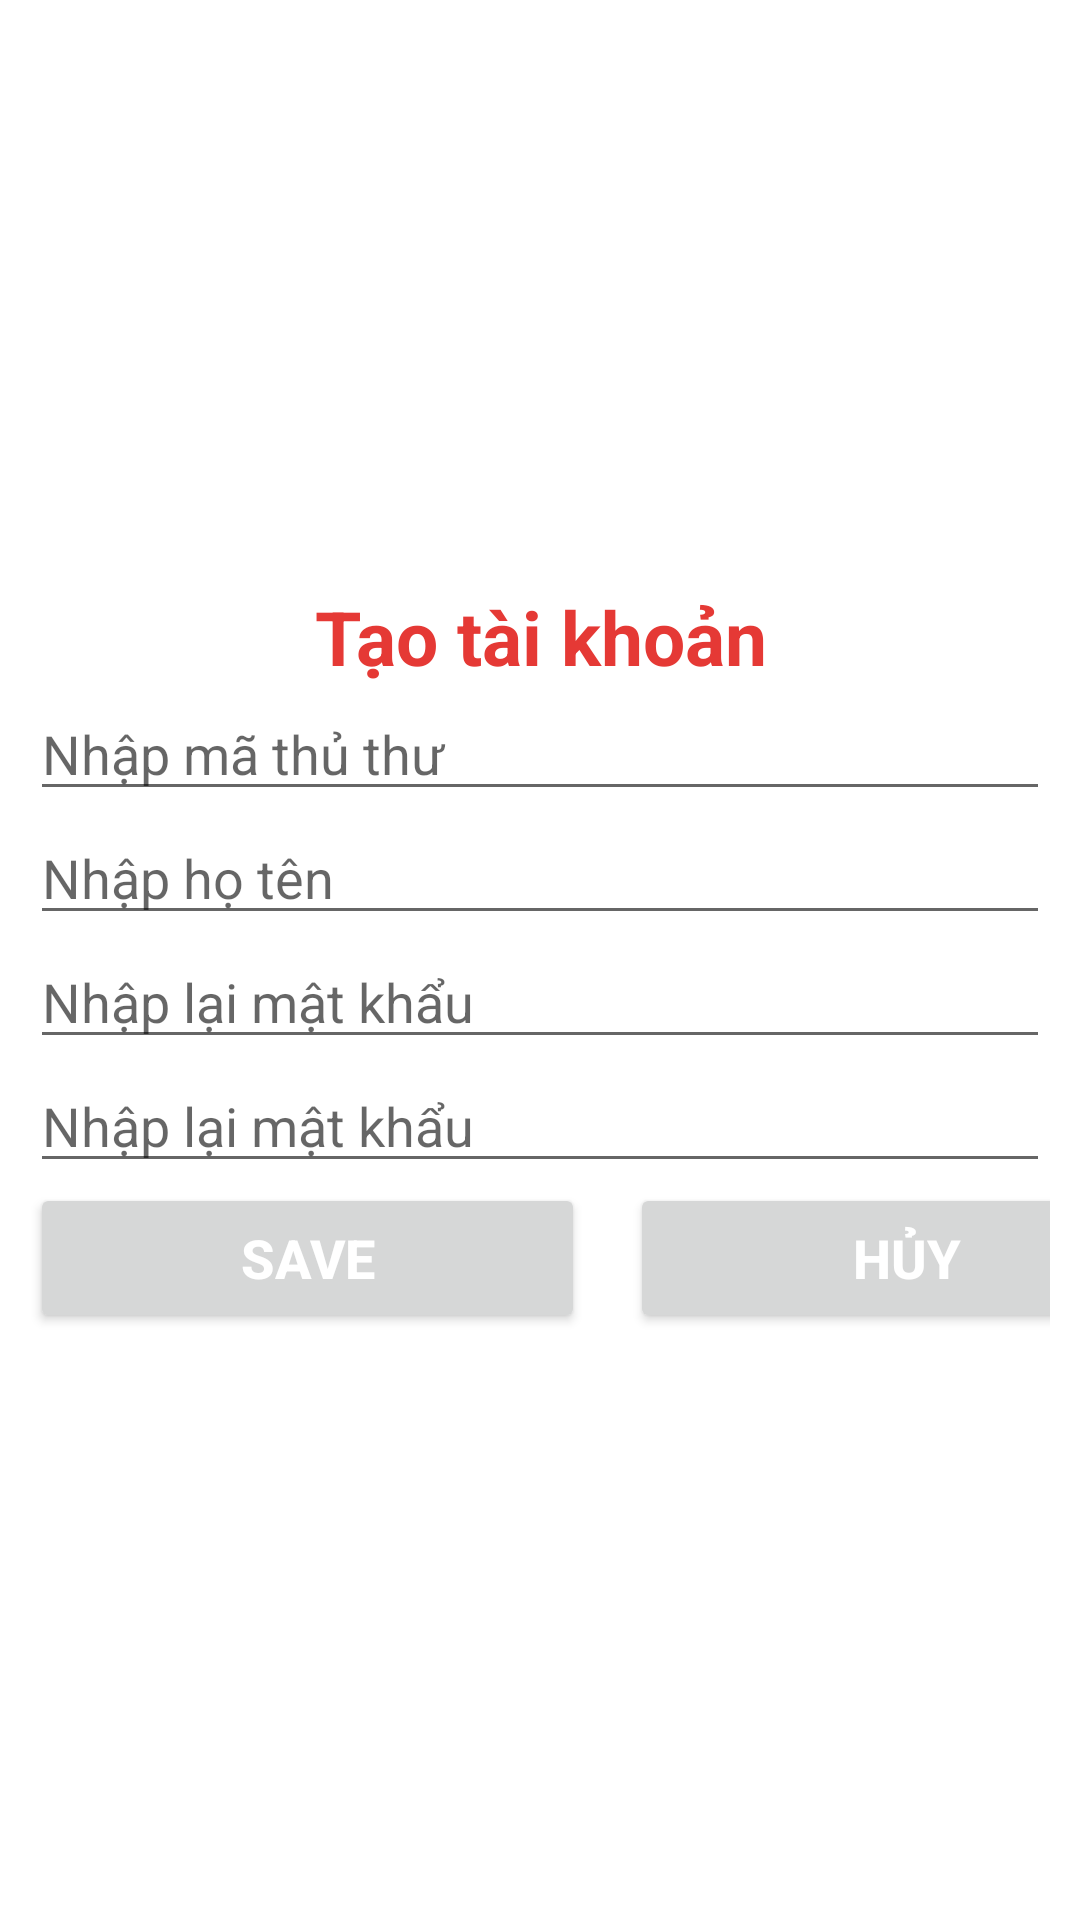

Reconstruct the res/layout file that produces this screen, plus the resources it refers to.
<!-- AndroidManifest.xml: application theme Theme.Du_an_mau -->
<!-- res/layout/fragment_frm_tao_tai_khoan.xml -->
<?xml version="1.0" encoding="utf-8"?>
<FrameLayout xmlns:android="http://schemas.android.com/apk/res/android"
    xmlns:tools="http://schemas.android.com/tools"
    android:layout_width="match_parent"
    android:layout_height="match_parent"
    tools:context=".frm_tao_tai_khoan"
    android:padding="10dp">

    <LinearLayout
        android:layout_width="match_parent"
        android:layout_height="match_parent"
        android:orientation="vertical"
        android:gravity="center">
        <TextView
            android:layout_width="match_parent"
            android:layout_height="wrap_content"
            android:text="Tạo tài khoản"
            android:textSize="25dp"
            android:textColor="#E53935"
            android:textStyle="bold"
            android:gravity="center"/>

        <EditText
            android:id="@+id/addmatt"
            android:layout_width="match_parent"
            android:layout_height="wrap_content"
            android:maxLines="1"
            android:hint="Nhập mã thủ thư"/>

        <EditText
            android:id="@+id/addhotentt"
            android:layout_width="match_parent"
            android:layout_height="wrap_content"
            android:maxLines="1"
            android:hint="Nhập họ tên"/>

        <EditText
            android:id="@+id/addmatkhau"
            android:layout_width="match_parent"
            android:layout_height="wrap_content"
            android:maxLines="1"
            android:hint="Nhập lại mật khẩu"/>

        <EditText
            android:id="@+id/addrematkhau"
            android:layout_width="match_parent"
            android:layout_height="wrap_content"
            android:maxLines="1"
            android:hint="Nhập lại mật khẩu"/>
        <LinearLayout
            android:layout_width="match_parent"
            android:layout_height="wrap_content">
            <androidx.appcompat.widget.AppCompatButton
                android:id="@+id/btnaddthuthu"
                android:layout_width="185dp"
                android:layout_height="50dp"
                android:text="Save"
                android:textStyle="bold"
                android:textColor="@color/white"
                android:textSize="18dp"
                />
            <androidx.appcompat.widget.AppCompatButton
                android:id="@+id/btnhuyaddthuthu"
                android:layout_marginLeft="15dp"
                android:layout_width="185dp"
                android:layout_height="50dp"
                android:text="Hủy"
                android:textColor="@color/white"
                android:textStyle="bold"
                android:textSize="18dp"
                />
        </LinearLayout>
    </LinearLayout>

</FrameLayout>
<!-- resources referenced by this layout -->
<resources>
  <style name="Theme.Du_an_mau" parent="Base.Theme.Du_an_mau" />
  <style name="Base.Theme.Du_an_mau" parent="Theme.MaterialComponents.DayNight.NoActionBar">
          
          
      </style>
  <!-- not gathered from this repository: default colours our renderer supplied (Android Studio template values) -->
  <color name="white">#FFFFFFFF</color>
</resources>
